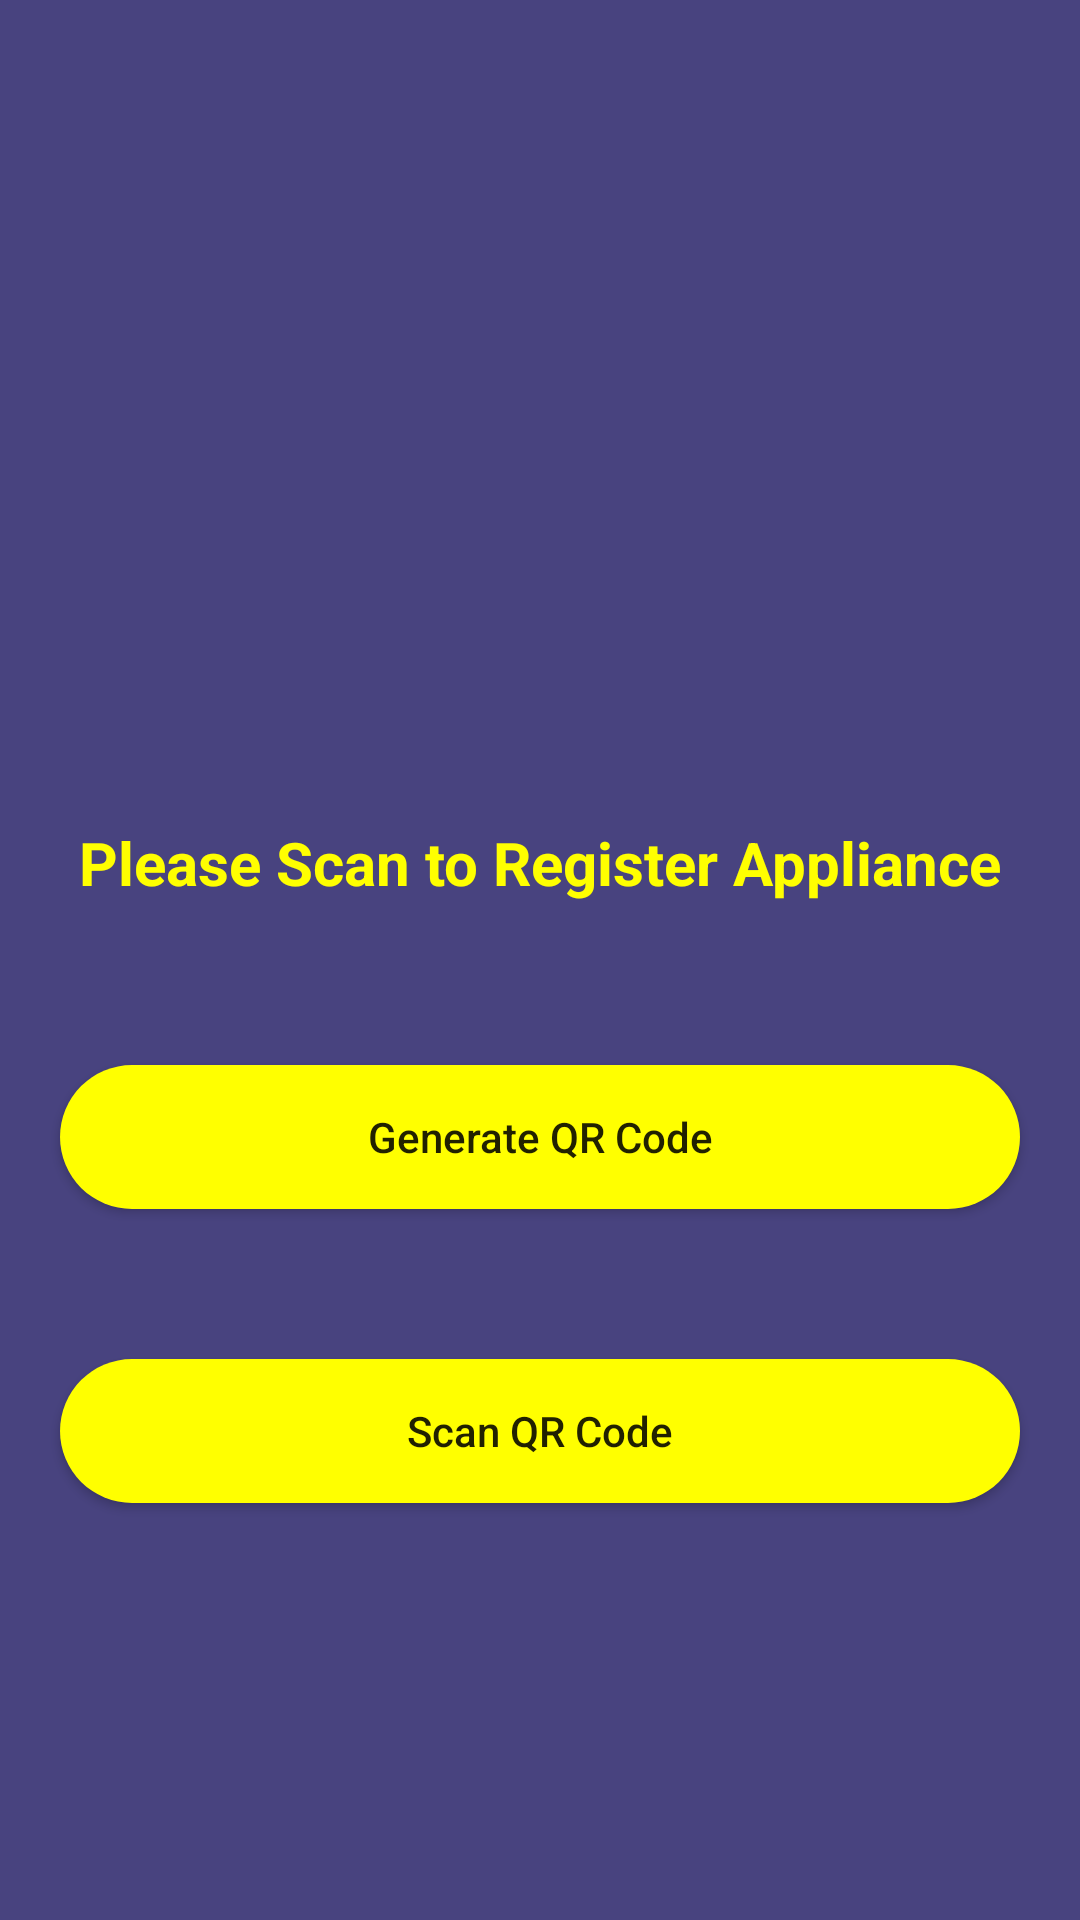

Reconstruct the res/layout file that produces this screen, plus the resources it refers to.
<!-- AndroidManifest.xml: application theme Theme.MobileAppliancesDirector -->
<!-- res/layout/activity_home.xml -->
<?xml version="1.0" encoding="utf-8"?>
<RelativeLayout xmlns:android="http://schemas.android.com/apk/res/android"
    xmlns:app="http://schemas.android.com/apk/res-auto"
    xmlns:tools="http://schemas.android.com/tools"
    android:layout_width="match_parent"
    android:layout_height="match_parent"
    android:background="#48437F"
    tools:context=".HomeActivity">


    <ImageView
        android:id="@+id/idIVLogo"
        android:layout_width="200dp"
        android:layout_height="200dp"
        android:layout_centerHorizontal="true"
        android:layout_marginTop="50dp"
        android:src="@drawable/baseline_qr_code_scanner_24"
        app:layout_constraintBottom_toBottomOf="parent"
        app:layout_constraintEnd_toEndOf="parent"
        app:layout_constraintHorizontal_bias="0.5"
        app:layout_constraintStart_toStartOf="parent"
        app:layout_constraintTop_toTopOf="parent"
        app:layout_constraintVertical_bias="0.010" />
    
    <TextView
        android:id="@+id/idTVHeading"
        android:layout_width="match_parent"
        android:layout_height="wrap_content"
        android:layout_below="@+id/idIVLogo"
        android:layout_marginTop="20dp"
        android:text="Please Scan to Register Appliance"
        android:textAlignment="center"
        android:gravity="center"
        android:textColor="#FFFF00"
        android:textSize="20sp"
        android:textStyle="bold"
        android:padding="4dp"
        />
    
    <Button
        android:layout_width="match_parent"
        android:layout_height="wrap_content"
        android:layout_marginStart="20dp"
        android:layout_marginEnd="20dp"
        android:text="Generate QR Code"
        android:layout_marginTop="50dp"
        android:textAllCaps="false"
        android:background="@drawable/button_back"
        android:layout_below="@+id/idTVHeading"
        android:id="@+id/idBtnGenerateQR"
        />

    <Button
        android:layout_width="match_parent"
        android:layout_height="wrap_content"
        android:layout_marginStart="20dp"
        android:layout_marginEnd="20dp"
        android:text="Scan QR Code"
        android:layout_marginTop="50dp"
        android:textAllCaps="false"
        android:background="@drawable/button_back"
        android:layout_below="@+id/idBtnGenerateQR"
        android:id="@+id/idBtnScanQR"
        />

</RelativeLayout>
<!-- resources referenced by this layout -->
<resources>
  <!-- drawable button_back (drawable) -->
  <?xml version="1.0" encoding="utf-8"?>
  <shape xmlns:android="http://schemas.android.com/apk/res/android"
      android:shape="rectangle">
      <solid android:color="#FFFF00" />
      <corners android:radius="25dp" />
  </shape>
  <style name="Theme.MobileAppliancesDirector" parent="Theme.MaterialComponents.DayNight.NoActionBar">
          
          <item name="colorPrimary">@color/purple_500</item>
          <item name="colorPrimaryVariant">#48438F</item>
          <item name="colorOnPrimary">@color/white</item>
          
          <item name="colorSecondary">@color/teal_200</item>
          <item name="colorSecondaryVariant">@color/teal_700</item>
          <item name="colorOnSecondary">@color/black</item>
          
          <item name="android:statusBarColor">?attr/colorPrimaryVariant</item>
          
      </style>
  <!-- not gathered from this repository: default colours our renderer supplied (Android Studio template values) -->
  <color name="purple_500">#FF6200EE</color>
  <color name="teal_200">#FF03DAC5</color>
  <color name="teal_700">#FF018786</color>
  <color name="black">#FF000000</color>
  <color name="white">#FFFFFFFF</color>
</resources>
